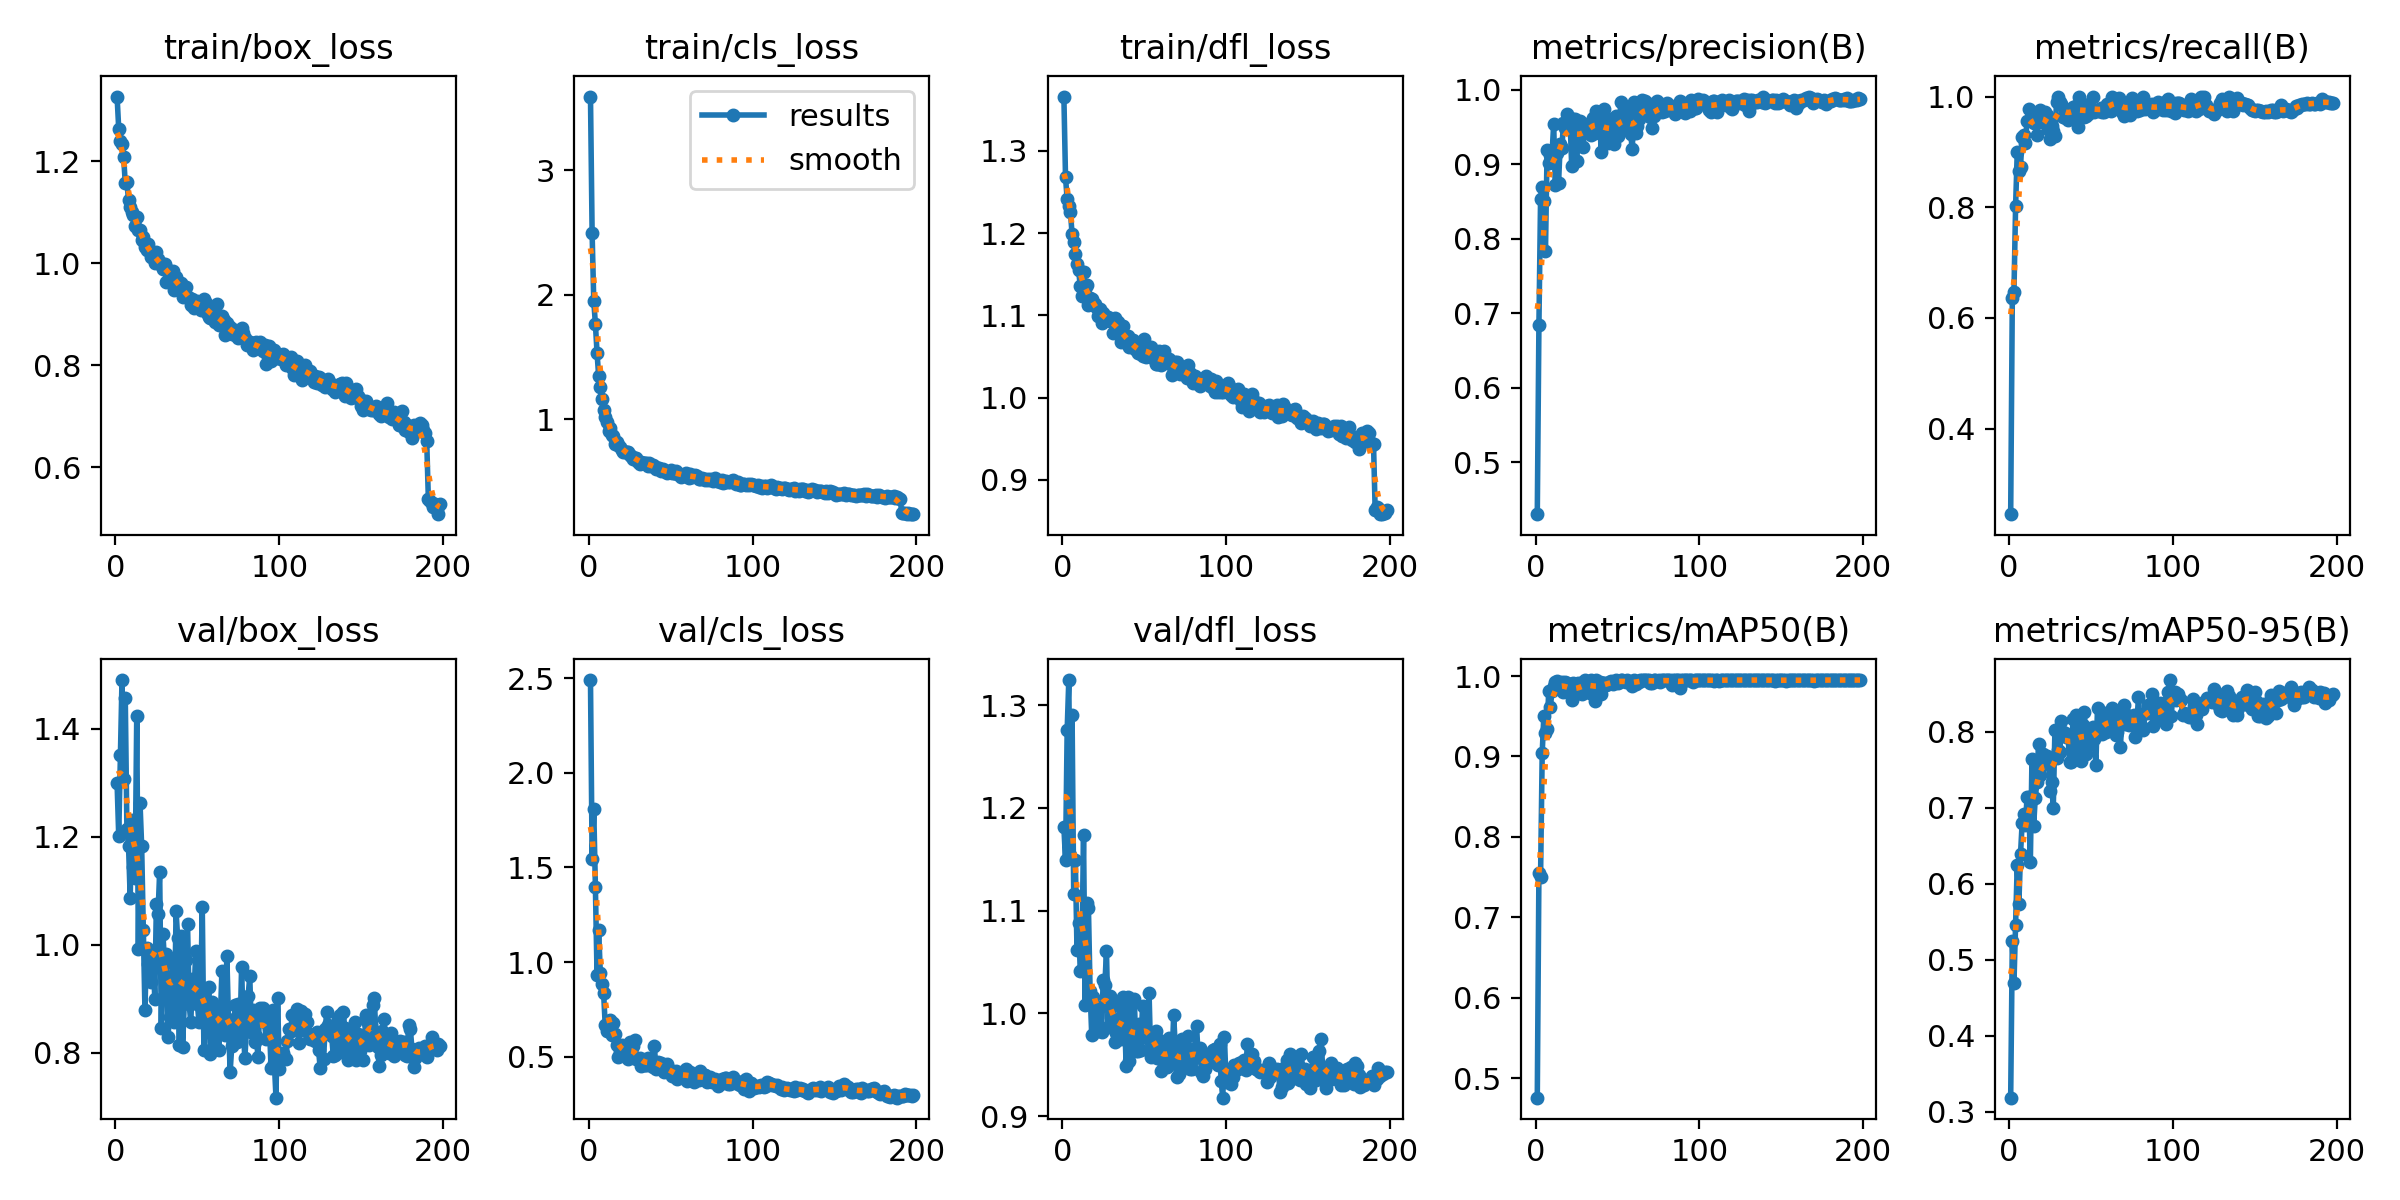

The data file committed next to this chart (first rows):
epoch, time, train/box_loss, train/cls_loss, train/dfl_loss, metrics/precision(B), metrics/recall(B), metrics/mAP50(B), metrics/mAP50-95(B), val/box_loss, val/cls_loss, val/dfl_loss, lr/pg0, lr/pg1, lr/pg2
1, 33.95, 1.326, 3.591, 1.366, 0.4306, 0.2455, 0.4759, 0.3182, 1.3, 2.49, 1.181, 0.0002745, 0.0002745, 0.0002745
2, 47.11, 1.263, 2.493, 1.268, 0.684, 0.6356, 0.7555, 0.5239, 1.201, 1.542, 1.149, 0.0005494, 0.0005494, 0.0005494
3, 64.55, 1.24, 1.952, 1.241, 0.8528, 0.647, 0.7503, 0.469, 1.35, 1.806, 1.275, 0.0008216, 0.0008216, 0.0008216
4, 80.9, 1.233, 1.766, 1.233, 0.87, 0.8018, 0.904, 0.5451, 1.49, 1.397, 1.325, 0.0008206, 0.0008206, 0.0008206
5, 98.3, 1.208, 1.537, 1.225, 0.8511, 0.8996, 0.9507, 0.6244, 1.307, 0.9343, 1.155, 0.0008165, 0.0008165, 0.0008165
6, 113.5, 1.157, 1.345, 1.199, 0.7834, 0.8663, 0.9286, 0.5736, 1.457, 1.17, 1.29, 0.0008124, 0.0008124, 0.0008124
7, 130.3, 1.158, 1.26, 1.189, 0.9193, 0.8736, 0.9339, 0.6387, 1.214, 0.9408, 1.116, 0.0008083, 0.0008083, 0.0008083
8, 146.5, 1.123, 1.167, 1.174, 0.9014, 0.9267, 0.9819, 0.6797, 1.182, 0.8844, 1.15, 0.0008041, 0.0008041, 0.0008041
9, 163.5, 1.109, 1.077, 1.163, 0.912, 0.9305, 0.9618, 0.6921, 1.087, 0.8391, 1.062, 0.0008, 0.0008, 0.0008
10, 179, 1.099, 1.021, 1.155, 0.9133, 0.9168, 0.9815, 0.6775, 1.231, 0.6651, 1.088, 0.0007959, 0.0007959, 0.0007959
11, 195.8, 1.094, 0.9782, 1.136, 0.9536, 0.9558, 0.9879, 0.7137, 1.143, 0.6353, 1.041, 0.0007918, 0.0007918, 0.0007918
12, 213.2, 1.073, 0.908, 1.123, 0.872, 0.9767, 0.9921, 0.7142, 1.123, 0.6734, 1.061, 0.0007876, 0.0007876, 0.0007876
13, 229.3, 1.091, 0.9277, 1.153, 0.9148, 0.9567, 0.9941, 0.6279, 1.424, 0.6959, 1.174, 0.0007835, 0.0007835, 0.0007835
14, 244.9, 1.066, 0.8753, 1.132, 0.8755, 0.9623, 0.9862, 0.7644, 0.9928, 0.6173, 1.008, 0.0007794, 0.0007794, 0.0007794
15, 260.1, 1.064, 0.8687, 1.137, 0.9272, 0.9529, 0.9848, 0.6756, 1.263, 0.6799, 1.108, 0.0007753, 0.0007753, 0.0007753
16, 277.7, 1.045, 0.8067, 1.113, 0.9212, 0.9598, 0.9928, 0.7122, 1.183, 0.6219, 1.102, 0.0007711, 0.0007711, 0.0007711
17, 295, 1.051, 0.8183, 1.121, 0.9551, 0.9312, 0.9803, 0.7332, 1.026, 0.5613, 1.022, 0.000767, 0.000767, 0.000767
18, 312.8, 1.032, 0.7927, 1.12, 0.9489, 0.9702, 0.9928, 0.7844, 0.8792, 0.5004, 0.9786, 0.0007629, 0.0007629, 0.0007629
19, 332.6, 1.026, 0.7771, 1.113, 0.9675, 0.9758, 0.9915, 0.7431, 0.9946, 0.5265, 1.016, 0.0007588, 0.0007588, 0.0007588
20, 349.9, 1.038, 0.7554, 1.113, 0.9486, 0.9537, 0.9877, 0.7563, 0.9635, 0.5599, 1.005, 0.0007547, 0.0007547, 0.0007547
21, 365.3, 1.024, 0.7409, 1.109, 0.9607, 0.9668, 0.9807, 0.771, 0.9388, 0.5123, 0.999, 0.0007505, 0.0007505, 0.0007505
22, 381.6, 1.012, 0.7379, 1.099, 0.8974, 0.9714, 0.9703, 0.7613, 0.9316, 0.547, 0.9831, 0.0007464, 0.0007464, 0.0007464
23, 399.4, 1.018, 0.742, 1.108, 0.9613, 0.9675, 0.9911, 0.7681, 0.986, 0.5129, 1.006, 0.0007423, 0.0007423, 0.0007423
24, 418.2, 1.001, 0.738, 1.091, 0.9613, 0.942, 0.9852, 0.7649, 0.9004, 0.4879, 0.9818, 0.0007382, 0.0007382, 0.0007382
25, 436.4, 1.021, 0.7175, 1.102, 0.9043, 0.9233, 0.9836, 0.7219, 1.076, 0.5804, 1.033, 0.000734, 0.000734, 0.000734
26, 453.1, 1.009, 0.7039, 1.098, 0.9385, 0.9464, 0.9915, 0.7336, 1.057, 0.5264, 1.027, 0.0007299, 0.0007299, 0.0007299
27, 470.5, 0.9984, 0.6842, 1.095, 0.9574, 0.9386, 0.9785, 0.6996, 1.135, 0.5558, 1.061, 0.0007258, 0.0007258, 0.0007258
28, 489.1, 1.001, 0.6891, 1.098, 0.9431, 0.9286, 0.9778, 0.802, 0.8456, 0.5903, 0.9866, 0.0007217, 0.0007217, 0.0007217
29, 508.1, 0.9879, 0.6874, 1.093, 0.9228, 0.9899, 0.9928, 0.7648, 1.019, 0.4886, 1.017, 0.0007175, 0.0007175, 0.0007175
30, 527.3, 0.9985, 0.6622, 1.093, 0.9523, 0.9993, 0.995, 0.7755, 0.9658, 0.4867, 0.9966, 0.0007134, 0.0007134, 0.0007134
31, 544.5, 0.9635, 0.6454, 1.079, 0.9453, 0.9897, 0.9928, 0.7732, 0.9829, 0.4912, 1.009, 0.0007093, 0.0007093, 0.0007093
32, 562.2, 0.9872, 0.6607, 1.097, 0.9429, 0.9858, 0.9928, 0.8136, 0.8284, 0.4519, 0.9722, 0.0007052, 0.0007052, 0.0007052
33, 578.8, 0.9849, 0.6522, 1.086, 0.9553, 0.9637, 0.9792, 0.7989, 0.8654, 0.4803, 0.9811, 0.0007011, 0.0007011, 0.0007011
34, 595.8, 0.9793, 0.6534, 1.092, 0.9396, 0.9762, 0.995, 0.7981, 0.9241, 0.4555, 0.9812, 0.0006969, 0.0006969, 0.0006969
35, 614.6, 0.9842, 0.6528, 1.083, 0.9619, 0.9606, 0.9913, 0.7935, 0.9696, 0.4568, 1.007, 0.0006928, 0.0006928, 0.0006928
36, 632.6, 0.9466, 0.6269, 1.068, 0.9423, 0.9567, 0.9691, 0.7937, 0.8577, 0.4921, 0.9754, 0.0006887, 0.0006887, 0.0006887
37, 648.2, 0.973, 0.6475, 1.087, 0.971, 0.9663, 0.995, 0.7602, 1.062, 0.4582, 1.016, 0.0006846, 0.0006846, 0.0006846
38, 666.7, 0.9629, 0.626, 1.07, 0.9549, 0.9768, 0.9886, 0.7594, 1.012, 0.4562, 0.9998, 0.0006804, 0.0006804, 0.0006804
39, 685.9, 0.9544, 0.6367, 1.072, 0.9666, 0.9811, 0.9928, 0.8161, 0.8146, 0.4465, 0.9486, 0.0006763, 0.0006763, 0.0006763
40, 704.7, 0.9613, 0.6242, 1.075, 0.9167, 0.9818, 0.9779, 0.764, 1.017, 0.555, 1.016, 0.0006722, 0.0006722, 0.0006722
41, 723.7, 0.9326, 0.6041, 1.061, 0.954, 0.9821, 0.9911, 0.8213, 0.8104, 0.4329, 0.9541, 0.0006681, 0.0006681, 0.0006681
42, 743.7, 0.9431, 0.6074, 1.067, 0.974, 0.9443, 0.9911, 0.806, 0.8927, 0.4701, 0.975, 0.0006639, 0.0006639, 0.0006639
43, 762.4, 0.9541, 0.6098, 1.07, 0.94, 1, 0.9886, 0.7801, 0.9717, 0.4653, 0.987, 0.0006598, 0.0006598, 0.0006598
44, 780.4, 0.9337, 0.5898, 1.06, 0.9283, 0.9768, 0.9906, 0.7612, 1.039, 0.4669, 1.014, 0.0006557, 0.0006557, 0.0006557
45, 797.2, 0.9324, 0.5987, 1.058, 0.957, 0.9859, 0.9928, 0.8086, 0.8895, 0.4338, 0.963, 0.0006516, 0.0006516, 0.0006516
46, 814.9, 0.9187, 0.5833, 1.054, 0.9613, 0.9628, 0.9933, 0.8256, 0.8565, 0.4196, 0.9633, 0.0006474, 0.0006474, 0.0006474
47, 833.7, 0.9298, 0.5797, 1.062, 0.9422, 0.9657, 0.9898, 0.7711, 0.9373, 0.4458, 0.9898, 0.0006433, 0.0006433, 0.0006433
48, 850.6, 0.9123, 0.5666, 1.053, 0.9277, 0.9684, 0.9925, 0.8038, 0.9076, 0.4622, 0.9639, 0.0006392, 0.0006392, 0.0006392
49, 867.8, 0.9202, 0.5822, 1.05, 0.9654, 0.9782, 0.995, 0.7819, 0.9878, 0.4374, 1.007, 0.0006351, 0.0006351, 0.0006351
50, 887.5, 0.9265, 0.5975, 1.072, 0.9374, 0.9746, 0.9911, 0.7897, 0.89, 0.4232, 0.9804, 0.000631, 0.000631, 0.000631
51, 905.7, 0.912, 0.5682, 1.05, 0.9508, 1, 0.9928, 0.8057, 0.8571, 0.3986, 0.9821, 0.0006268, 0.0006268, 0.0006268
52, 925.4, 0.909, 0.5668, 1.052, 0.9829, 0.9715, 0.995, 0.7909, 0.8992, 0.4139, 0.9761, 0.0006227, 0.0006227, 0.0006227
53, 942.6, 0.9211, 0.5866, 1.059, 0.9638, 0.9748, 0.995, 0.7566, 1.07, 0.4222, 1.02, 0.0006186, 0.0006186, 0.0006186
54, 960, 0.9299, 0.5652, 1.061, 0.952, 0.9762, 0.9933, 0.8315, 0.8046, 0.3842, 0.9571, 0.0006145, 0.0006145, 0.0006145
55, 976, 0.9224, 0.5631, 1.057, 0.9494, 0.9736, 0.9928, 0.8011, 0.861, 0.4102, 0.9677, 0.0006103, 0.0006103, 0.0006103
56, 994.9, 0.9025, 0.5398, 1.047, 0.9715, 0.9786, 0.995, 0.8094, 0.8738, 0.3972, 0.966, 0.0006062, 0.0006062, 0.0006062
57, 1012, 0.894, 0.5519, 1.041, 0.9639, 0.9724, 0.9928, 0.797, 0.9215, 0.3952, 0.983, 0.0006021, 0.0006021, 0.0006021
58, 1032, 0.8919, 0.5462, 1.041, 0.9408, 0.9729, 0.9911, 0.8246, 0.7974, 0.4068, 0.9561, 0.000598, 0.000598, 0.000598
59, 1051, 0.9109, 0.5704, 1.056, 0.9198, 0.9759, 0.9872, 0.7991, 0.8947, 0.4352, 0.9737, 0.0005938, 0.0005938, 0.0005938
60, 1067, 0.8906, 0.5458, 1.04, 0.9828, 0.9862, 0.995, 0.8184, 0.8197, 0.3712, 0.9435, 0.0005897, 0.0005897, 0.0005897
... 138 more rows
